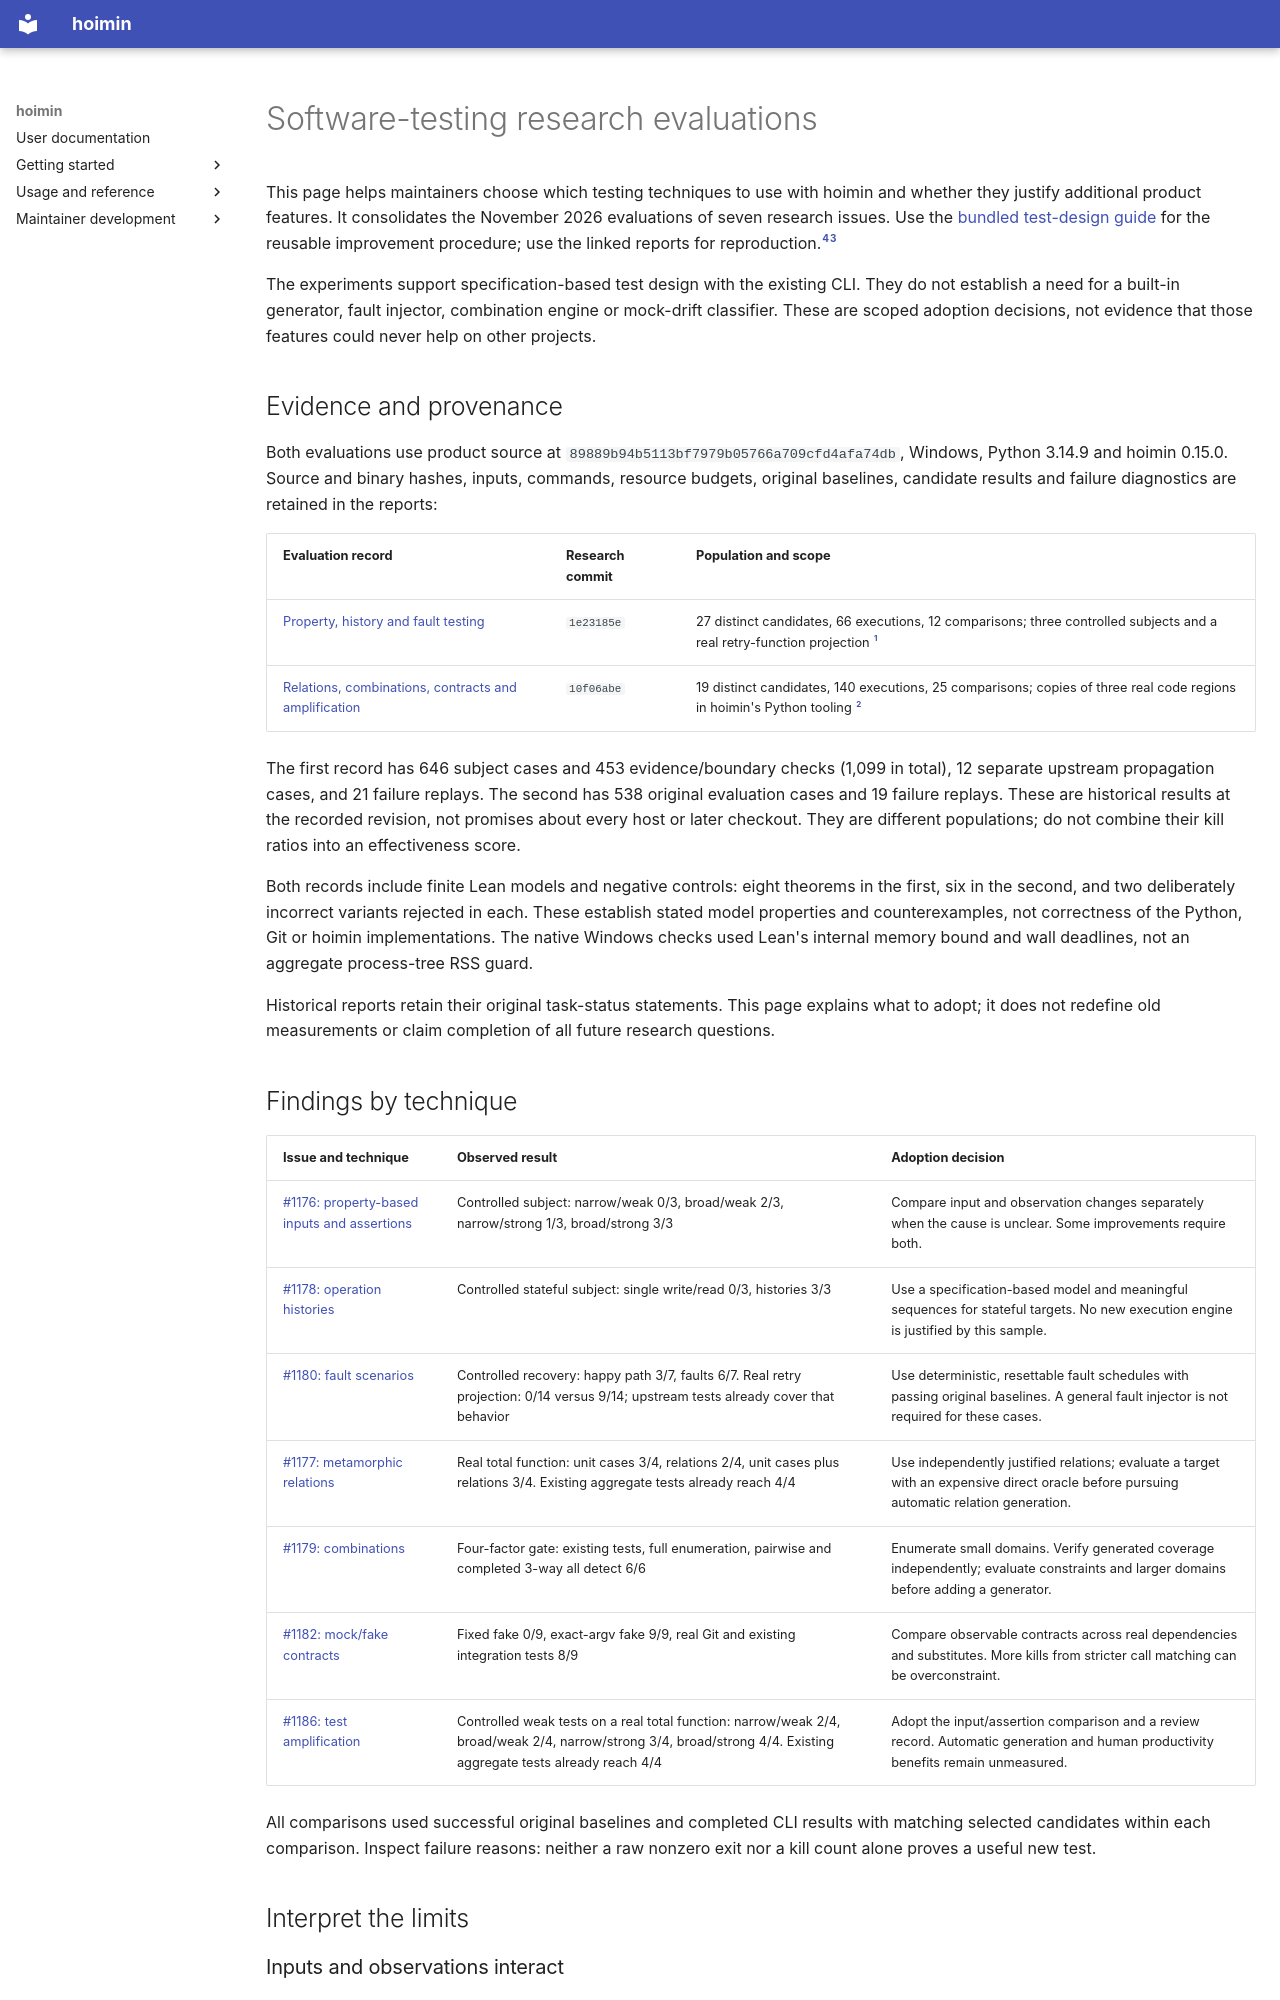

repository: HayaoSuzuki/hoimin · page: development/knowledge/testing-research-evaluation/index.html · generator: mkdocs

---
type: Decision
title: Software-testing research evaluations
description: Seven scoped evaluations, adopted test-design guidance, and remaining product-adoption questions.
status: draft
sources:
- id: pbt-state-fault
  resource: ../work/reports/issue-1176-1178-1180/README.md
  revision: 10f06abe036791947e29d3cc127e192033dde2c5
  working_tree: clean
  sha256: 2e333bc0886195d2aea1f0d5cf62dce711a3d4a355e31ebbcae6f909a10697d5
- id: relations-contracts
  resource: ../work/reports/issue-1177-1179-1182-1186/README.md
  revision: 10f06abe036791947e29d3cc127e192033dde2c5
  working_tree: clean
  sha256: 131c48c9cb3cf5128e52b838f62d8cf60099ae68eda92c46094e0187798633ea
- id: improvement-skill
  resource: ../../../skills/hoimin-mutation-improvement/SKILL.md
  revision: 10f06abe036791947e29d3cc127e192033dde2c5
  working_tree: modified
  sha256: e6077ba8681dd8a1ea943f1b94f285dfbe4ad2d6cf1e8270b8cf31182b388da5
- id: test-design
  resource: ../../../skills/hoimin-mutation-improvement/test-design.md
  revision: 10f06abe036791947e29d3cc127e192033dde2c5
  working_tree: untracked
  sha256: 763db0041b5e6a8fcb2b47e76d35ea47aa13e7064097a188a2351867517d4a49
---

# Software-testing research evaluations

This page helps maintainers choose which testing techniques to use with hoimin
and whether they justify additional product features. It consolidates the November
2026 evaluations of seven research issues. Use the
[bundled test-design guide](../../../skills/hoimin-mutation-improvement/test-design.md)
for the reusable improvement procedure; use the linked reports for reproduction.[^test-design][^improvement-skill]

The experiments support specification-based test design with the existing CLI.
They do not establish a need for a built-in generator, fault injector, combination
engine or mock-drift classifier. These are scoped adoption decisions, not evidence
that those features could never help on other projects.

## Evidence and provenance

Both evaluations use product source at
`89889b94b5113bf7979b05766a709cfd4afa74db`, Windows, Python 3.14.9 and hoimin 0.15.0.
Source and binary hashes, inputs, commands, resource budgets, original baselines,
candidate results and failure diagnostics are retained in the reports:

| Evaluation record | Research commit | Population and scope |
| --- | --- | --- |
| [Property, history and fault testing](../work/reports/issue-1176-1178-1180/README.md) | `1e23185e` | 27 distinct candidates, 66 executions, 12 comparisons; three controlled subjects and a real retry-function projection [^pbt-state-fault] |
| [Relations, combinations, contracts and amplification](../work/reports/issue-1177-1179-1182-1186/README.md) | `10f06abe` | 19 distinct candidates, 140 executions, 25 comparisons; copies of three real code regions in hoimin's Python tooling [^relations-contracts] |

The first record has 646 subject cases and 453 evidence/boundary checks (1,099 in
total), 12 separate upstream propagation cases, and 21 failure replays.
The second has 538 original evaluation
cases and 19 failure replays. These are historical results at the recorded revision,
not promises about every host or later checkout. They are different populations;
do not combine their kill ratios into an effectiveness score.

Both records include finite Lean models and negative controls: eight theorems in
the first, six in the second, and two deliberately incorrect variants rejected in
each. These establish stated model properties and counterexamples, not correctness
of the Python, Git or hoimin implementations. The native Windows checks used Lean's
internal memory bound and wall deadlines, not an aggregate process-tree RSS guard.

Historical reports retain their original task-status statements. This page explains
what to adopt; it does not redefine old measurements or claim completion of all
future research questions.
